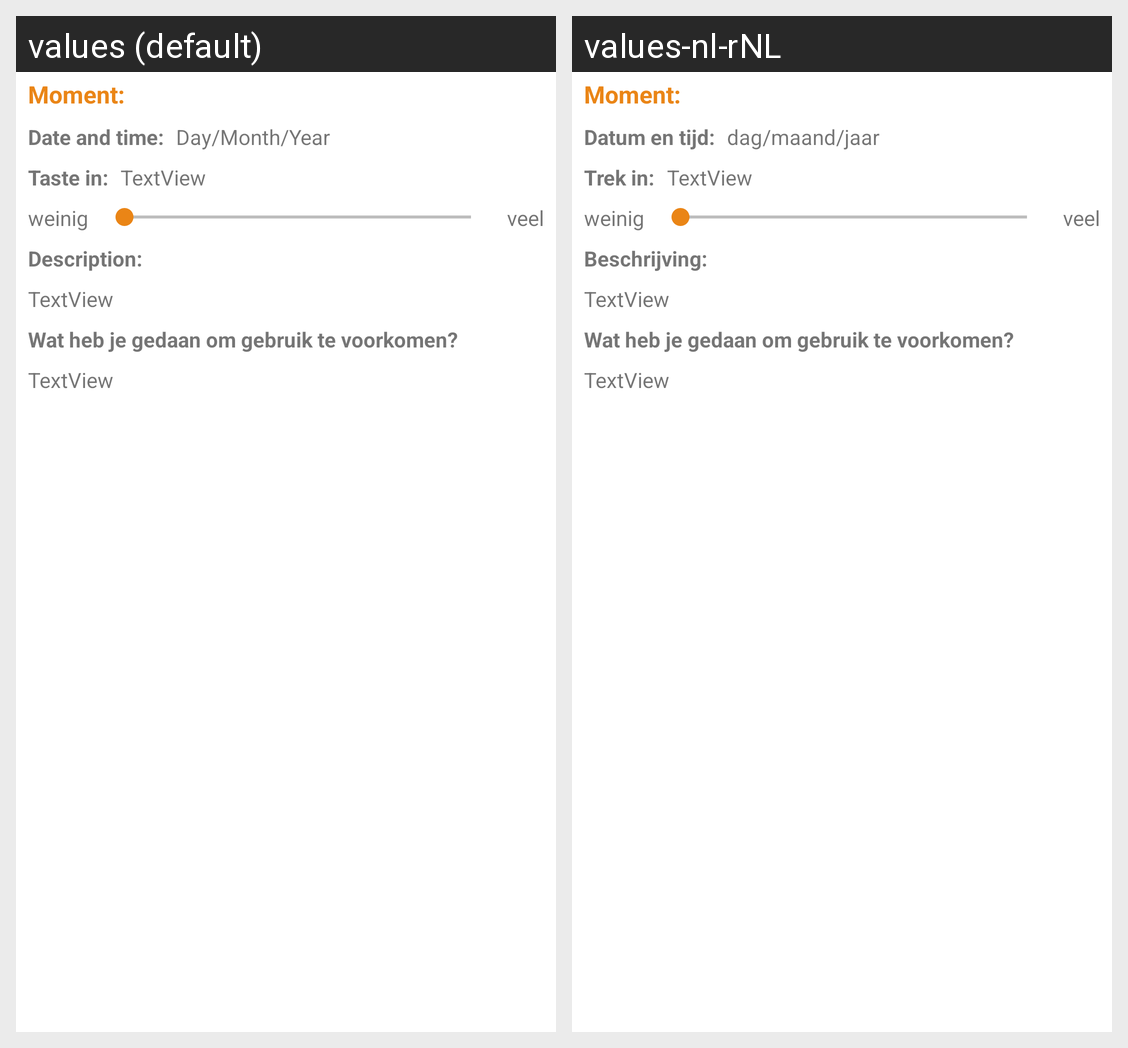

Here is an Android app screen in its default locale and in the app's own translations. Write out the translated-string differences for the strings that appear on this screen.
Android screen res/layout/activity_row_moment.xml rendered under 2 locales, left to right: values (default), values-nl-rNL. Device: Nexus 5 (rendered at 1080×1920; each locale shown at half size, 540×960, under a caption strip naming it); theme AppTheme.
Strings drawn on this screen, with the default value and each locale's value (text and hints the layout hard-codes, and strings that could not be matched under every locale, appear in the picture but are not listed):

moment
  values: Moment:
  values-nl-rNL: Moment:

dateTime
  values: Date and time:
  values-nl-rNL: Datum en tijd:

date
  values: Day/Month/Year
  values-nl-rNL: dag/maand/jaar

taste
  values: Taste in:
  values-nl-rNL: Trek in:

description
  values: Description:
  values-nl-rNL: Beschrijving:
